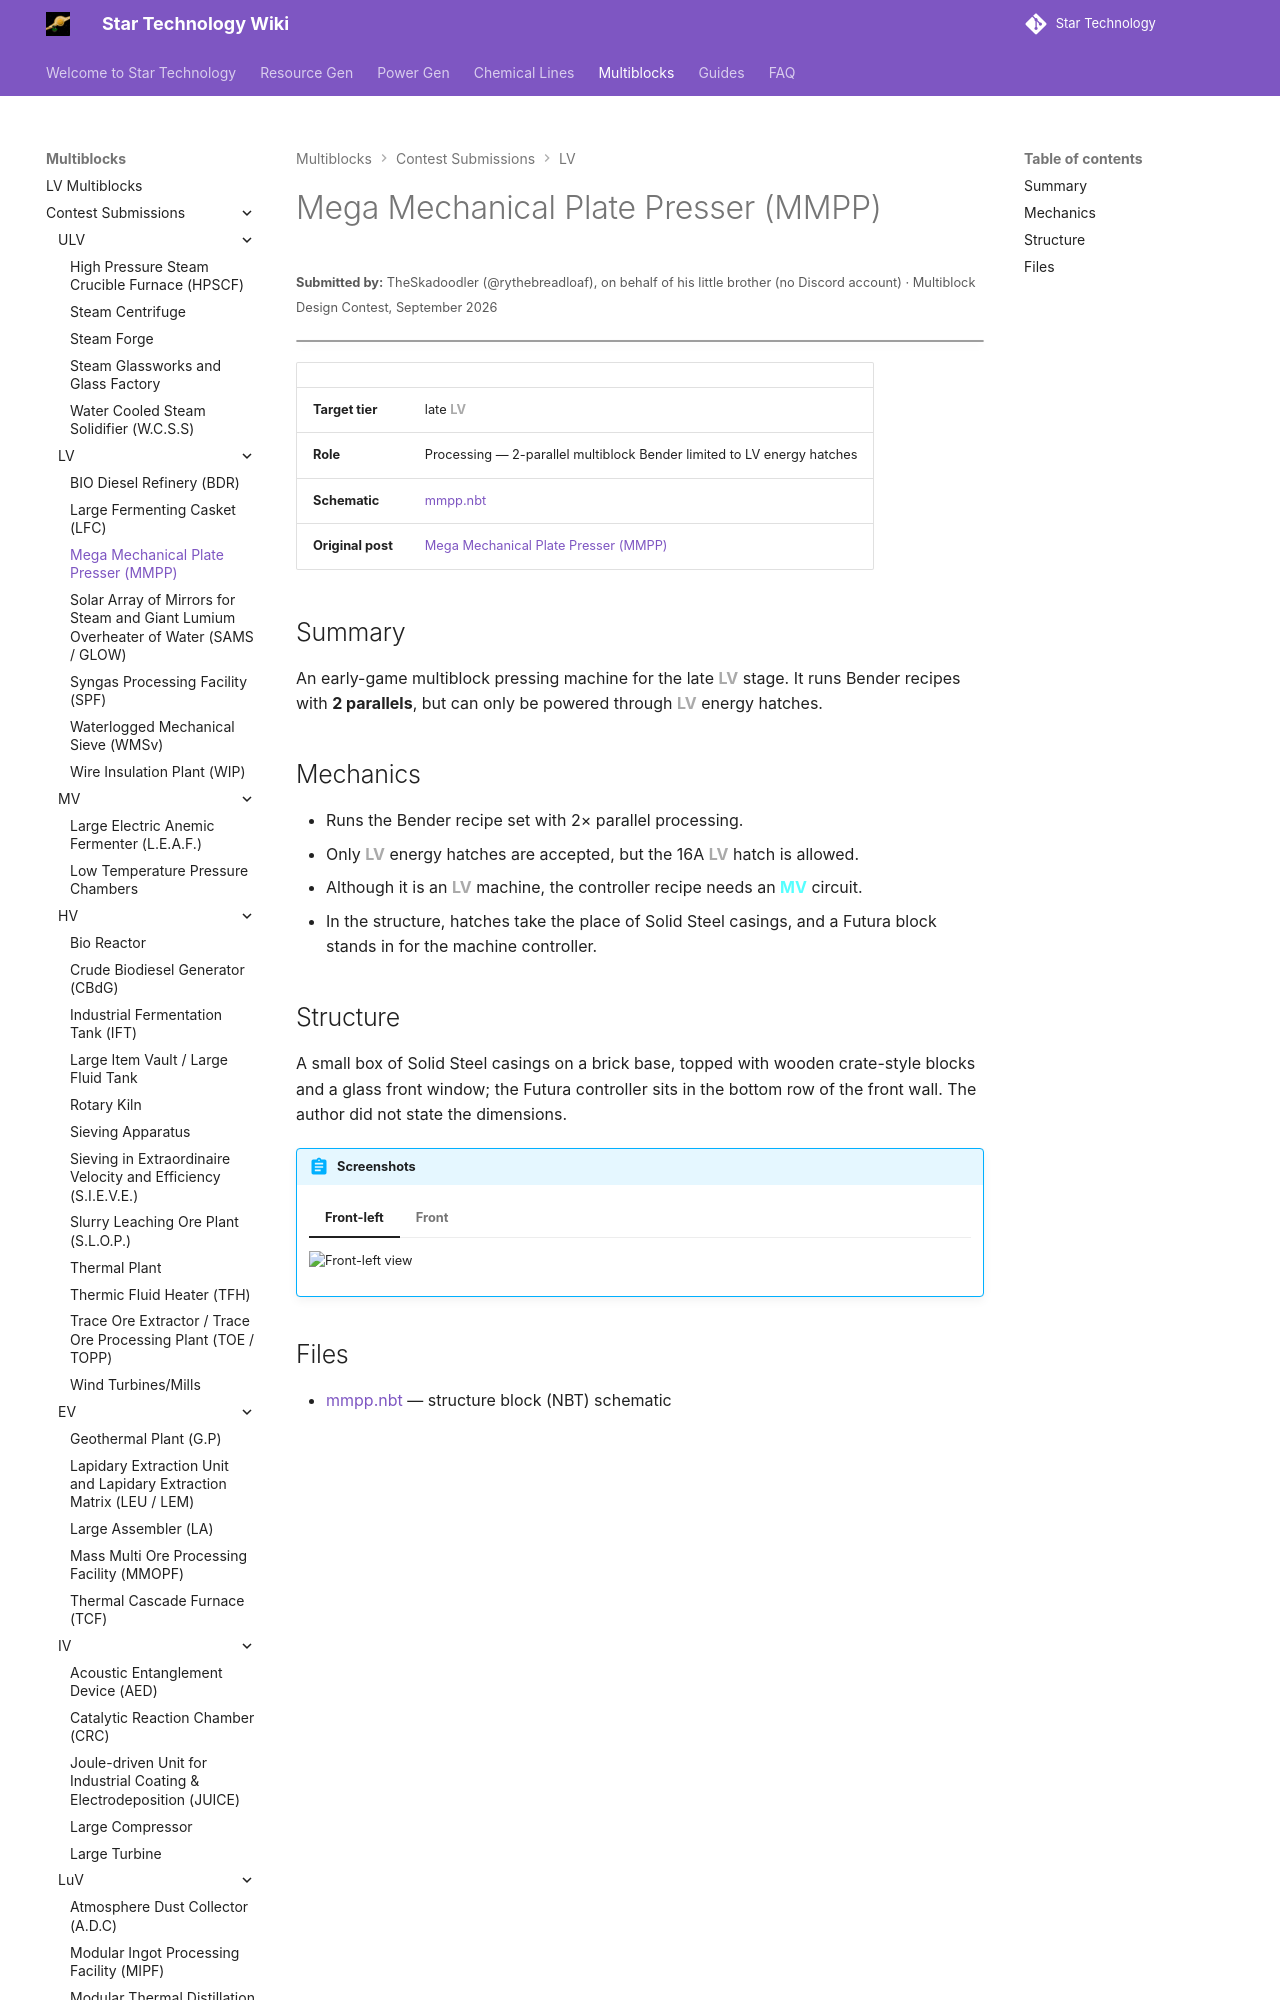

repository: StarT-Dev-Team/StarT-Wiki · page: Multiblocks/Contest/mega-mechanical-plate-presser/index.html · generator: mkdocs

---
title: Mega Mechanical Plate Presser
author: TheSkadoodler's little brother (submitted by TheSkadoodler)
---

# Mega Mechanical Plate Presser (MMPP)
<small>**Submitted by:** TheSkadoodler (@rythebreadloaf), on behalf of his little brother (no Discord account) · Multiblock Design Contest, September 2026</small>

!!! quote ""

| | |
|---|---|
| **Target tier** | late <LV>LV</LV> |
| **Role** | Processing — 2-parallel multiblock Bender limited to LV energy hatches |
| **Schematic** | [mmpp.nbt](Contest_img/mega-mechanical-plate-presser/mmpp.nbt) |
| **Original post** | [Mega Mechanical Plate Presser (MMPP)](https://discord.com/channels/1177211394039484477/1555267067345772564) |
